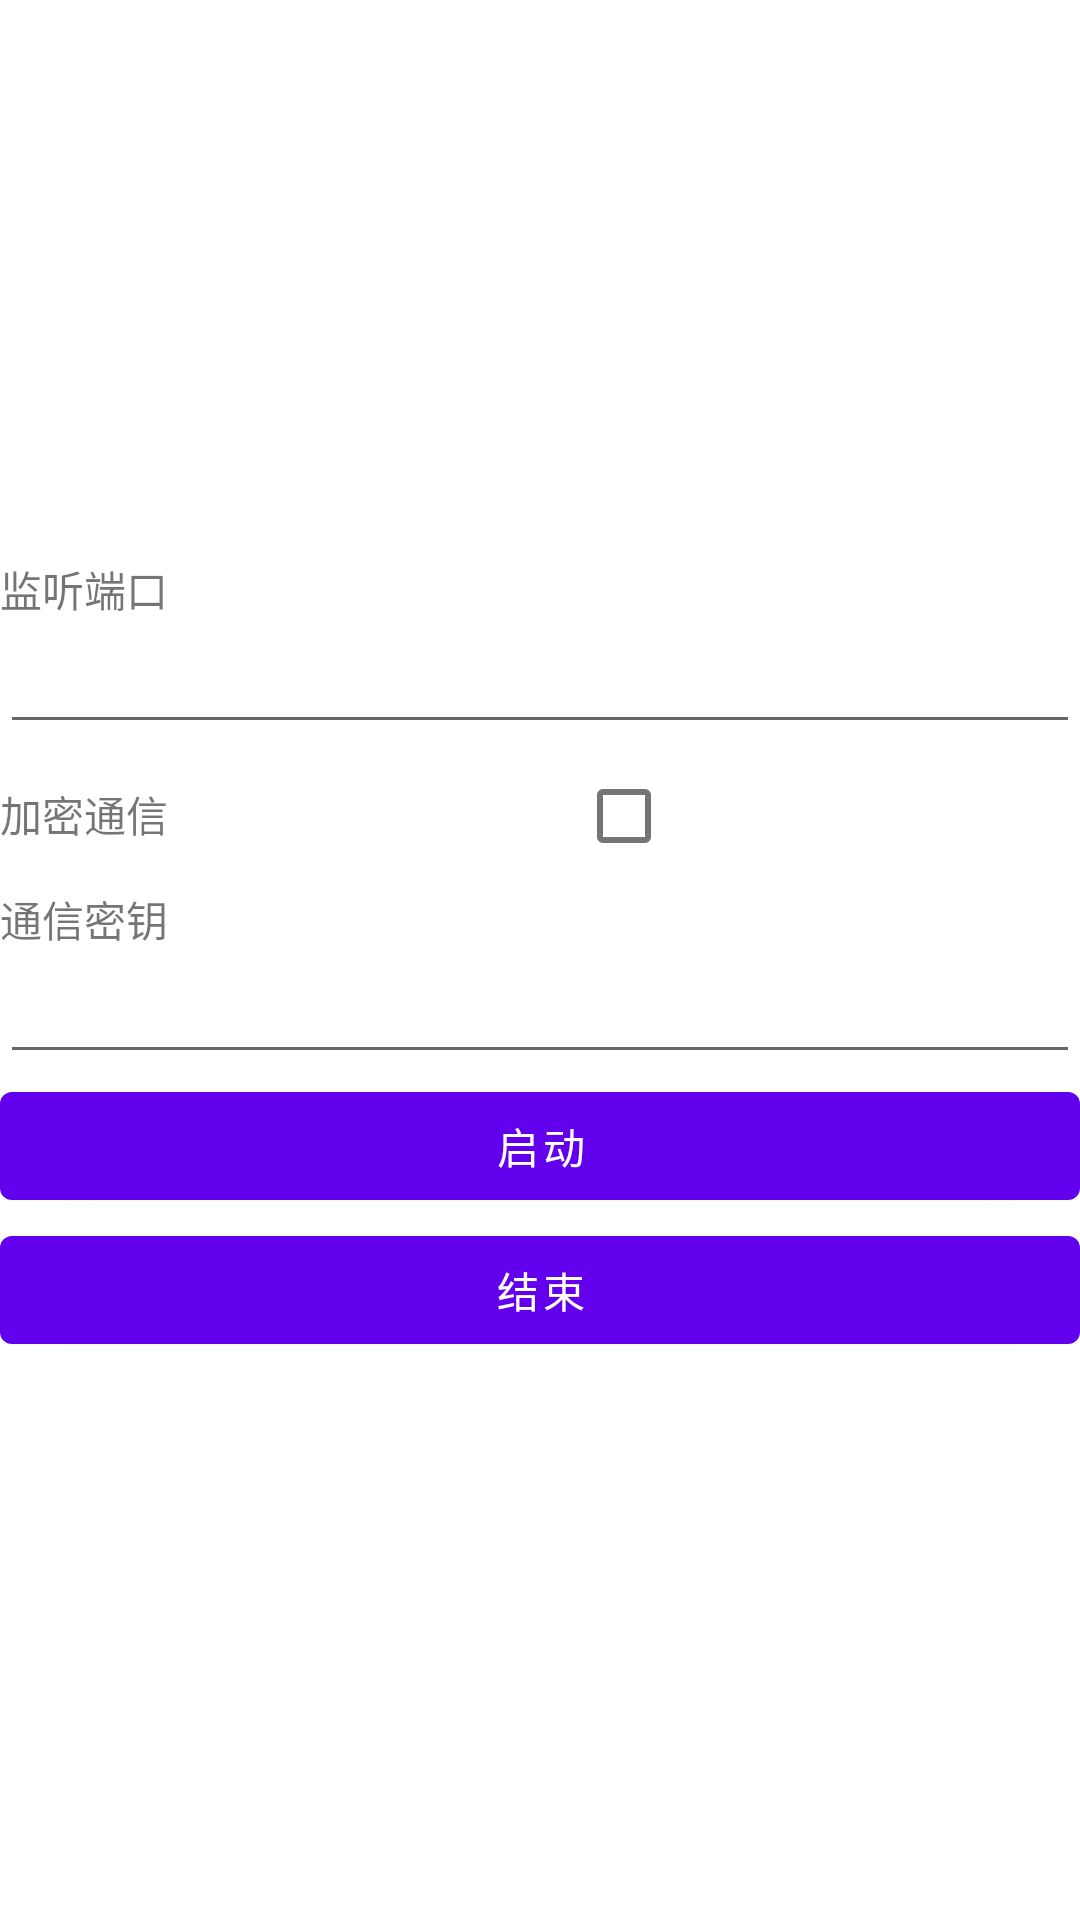

The Android layout XML behind this screen, and the referenced resources:
<!-- AndroidManifest.xml: application theme Theme.Clicker -->
<!-- res/layout/home_view_fragment.xml -->
<?xml version="1.0" encoding="utf-8"?>
<FrameLayout xmlns:android="http://schemas.android.com/apk/res/android"
    xmlns:tools="http://schemas.android.com/tools"
    android:layout_width="match_parent"
    android:layout_height="match_parent"
    tools:context=".view.HomeView">

    <ScrollView
        android:layout_width="match_parent"
        android:layout_height="match_parent">

        <LinearLayout
            android:layout_width="match_parent"
            android:layout_height="wrap_content"
            android:layout_gravity="center_vertical"
            android:orientation="vertical">

            <TextView

                android:layout_width="match_parent"
                android:layout_height="wrap_content"
                android:text="监听端口" />

            <EditText
                android:id="@+id/editTextPort"
                android:layout_width="match_parent"
                android:layout_height="wrap_content"
                android:ems="10"
                android:inputType="numberDecimal" />

            <LinearLayout
                android:layout_width="match_parent"
                android:layout_height="match_parent"
                android:orientation="horizontal">

                <TextView

                    android:layout_width="wrap_content"
                    android:layout_height="wrap_content"
                    android:text="加密通信" />

                <CheckBox
                    android:id="@+id/checkBox"
                    android:layout_width="176dp"
                    android:layout_height="wrap_content"
                    android:layout_weight="1"
                    android:text="" />


            </LinearLayout>

            <TextView

                android:layout_width="match_parent"
                android:layout_height="wrap_content"
                android:text="通信密钥" />

            <EditText
                android:id="@+id/editTextKey"
                android:layout_width="match_parent"
                android:layout_height="wrap_content"
                android:inputType="textPassword"
                 />


            <Button
                android:id="@+id/start"
                android:layout_width="match_parent"
                android:layout_height="wrap_content"
                android:text="启动" />

            <Button
                android:id="@+id/stop"
                android:layout_width="match_parent"
                android:layout_height="wrap_content"
                android:text="结束" />

            











        </LinearLayout>
    </ScrollView>


</FrameLayout>
<!-- resources referenced by this layout -->
<resources>
  <style name="Theme.Clicker" parent="Theme.MaterialComponents.DayNight.DarkActionBar">
          
          <item name="colorPrimary">@color/purple_500</item>
          <item name="colorPrimaryVariant">@color/purple_700</item>
          <item name="colorOnPrimary">@color/white</item>
          
          <item name="colorSecondary">@color/teal_200</item>
          <item name="colorSecondaryVariant">@color/teal_700</item>
          <item name="colorOnSecondary">@color/black</item>
          
          <item name="android:statusBarColor" tools:targetApi="l">?attr/colorPrimaryVariant</item>
          
      </style>
  <!-- not gathered from this repository: default colours our renderer supplied (Android Studio template values) -->
  <color name="purple_500">#FF6200EE</color>
  <color name="purple_700">#FF3700B3</color>
  <color name="teal_200">#FF03DAC5</color>
  <color name="teal_700">#FF018786</color>
  <color name="black">#FF000000</color>
  <color name="white">#FFFFFFFF</color>
</resources>
